4-way image classification set "data_split" from GitHub (Adamsyaifullah/ADAM_SYAIFULLAH); label vocabulary: mild demented, moderate demented, non demented, very mild demented.

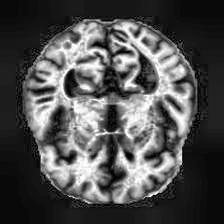
Label: mild demented

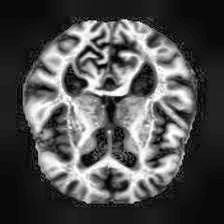
Label: non demented

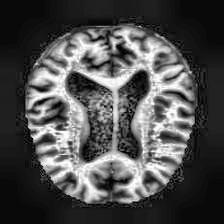
Label: very mild demented

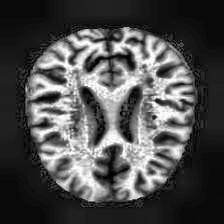
Label: non demented

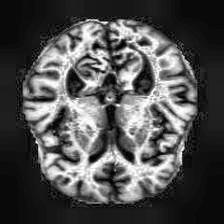
Label: very mild demented

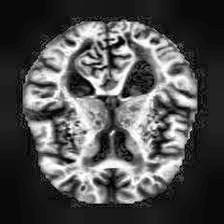
Label: mild demented
